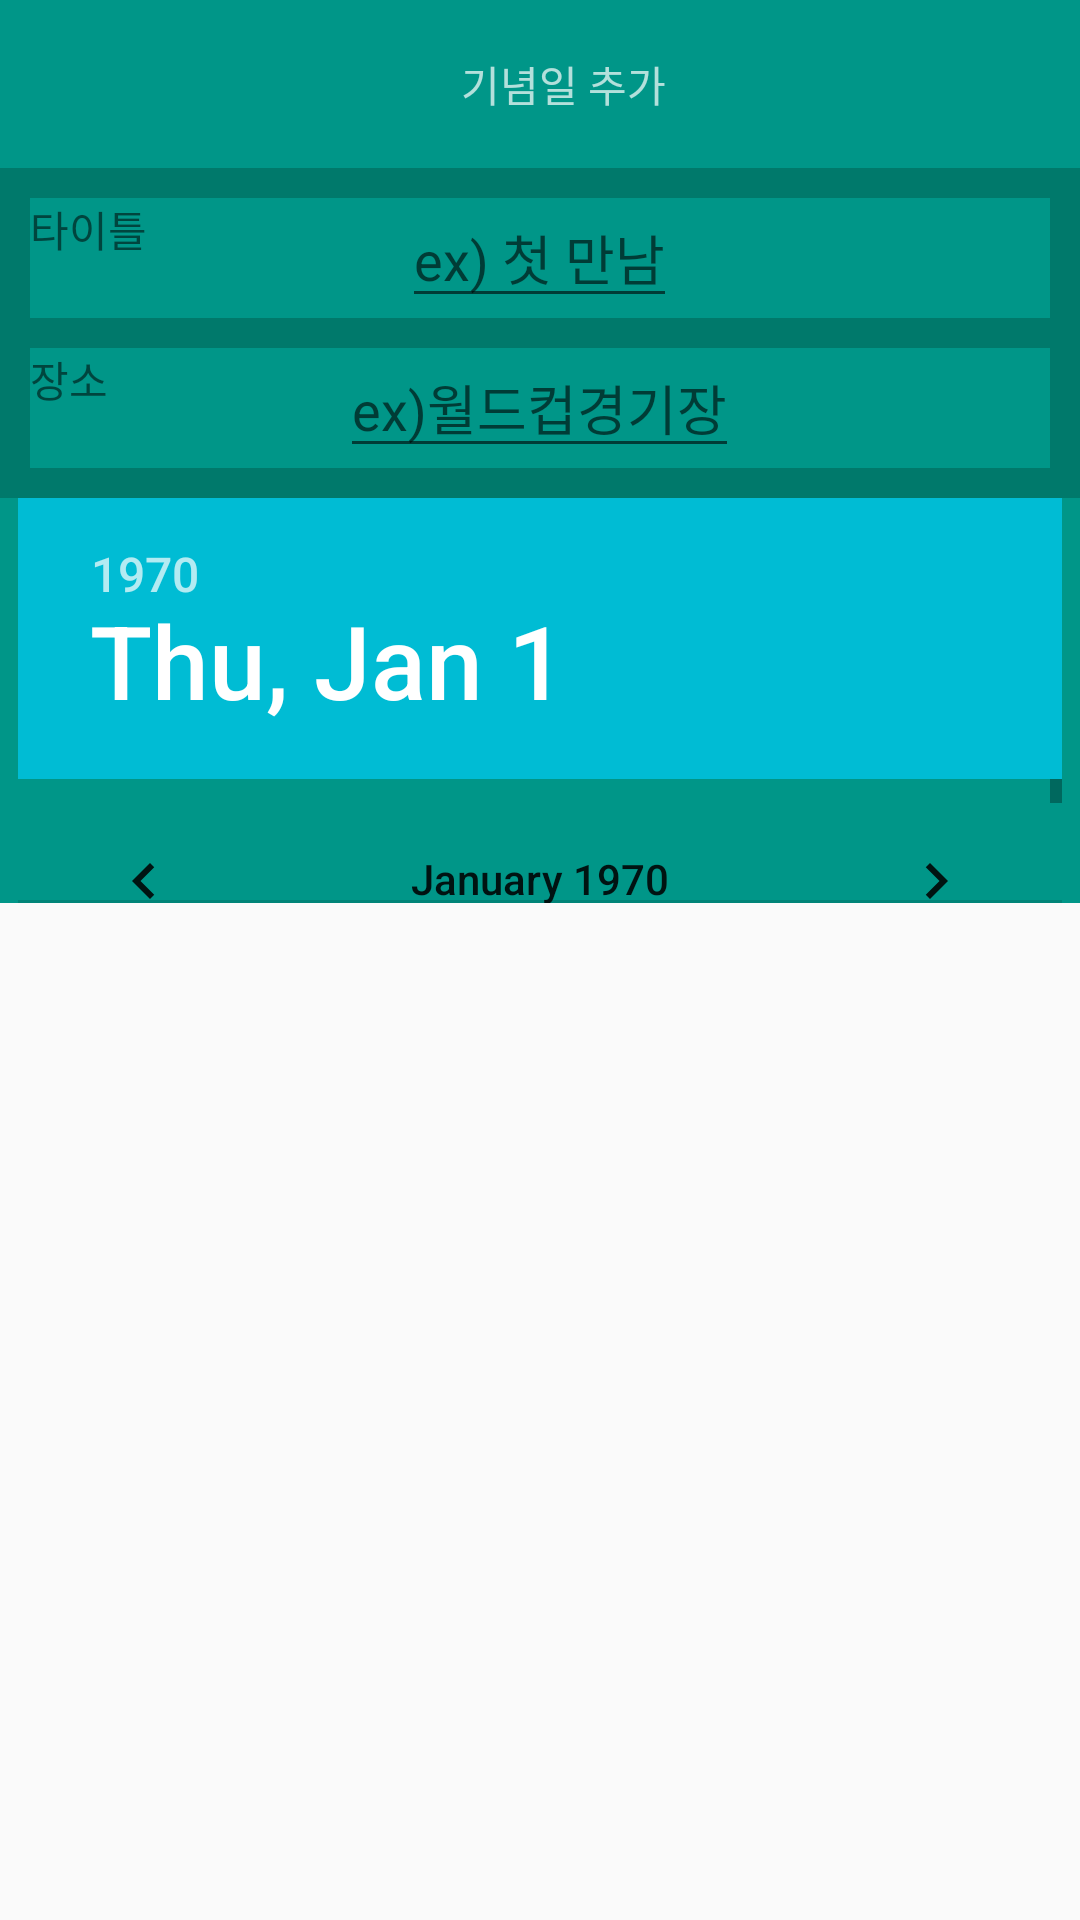

Reconstruct the res/layout file that produces this screen, plus the resources it refers to.
<!-- AndroidManifest.xml: activity theme AppTheme.NoActionBar -->
<!-- res/layout/activity_add_event.xml -->
<?xml version="1.0" encoding="utf-8"?>
<LinearLayout
    android:orientation="vertical"
    xmlns:android="http://schemas.android.com/apk/res/android"
    xmlns:app="http://schemas.android.com/apk/res-auto"
    xmlns:tools="http://schemas.android.com/tools"
    android:layout_width="match_parent"
    android:layout_height="match_parent"
    android:fitsSystemWindows="true"
    tools:context=".Event.AddEventActivity">

    <android.support.design.widget.AppBarLayout
        android:layout_width="match_parent"
        android:layout_height="wrap_content"
        android:theme="@style/AppTheme.AppBarOverlay">

        <android.support.v7.widget.Toolbar
            android:id="@+id/toolbar"
            android:layout_width="match_parent"
            android:layout_height="?attr/actionBarSize"
            app:popupTheme="@style/AppTheme.PopupOverlay">

            <RelativeLayout
                android:layout_width="match_parent"
                android:layout_height="wrap_content">

                <TextView

                    android:layout_width="wrap_content"
                    android:layout_height="wrap_content"
                    android:text="기념일 추가"
                    android:id="@+id/toolbar_main_title"
                    android:layout_centerVertical="true"
                    android:layout_centerHorizontal="true" />

                <ImageButton
                    android:layout_marginRight="20dp"
                    android:scaleType="centerCrop"
                    android:layout_width="30dp"
                    android:layout_height="30dp"
                    android:src="@drawable/btn_ok"
                    android:id="@+id/btn_ok"
                    android:background="#00000000"
                    android:layout_alignParentTop="true"
                    android:layout_alignParentEnd="true" />
            </RelativeLayout>

        </android.support.v7.widget.Toolbar>
    </android.support.design.widget.AppBarLayout>

    <include layout="@layout/content_add_event" />
</LinearLayout>
<!-- res/layout/content_add_event.xml (included above) -->
<?xml version="1.0" encoding="utf-8"?>
<RelativeLayout xmlns:android="http://schemas.android.com/apk/res/android"
    xmlns:app="http://schemas.android.com/apk/res-auto"
    xmlns:tools="http://schemas.android.com/tools"
    android:layout_width="match_parent"
    android:layout_height="match_parent"
    app:layout_behavior="@string/appbar_scrolling_view_behavior"
    tools:context=".Event.AddEventActivity"
    tools:showIn="@layout/activity_add_event">

    <RelativeLayout
        android:id="@+id/relativeLayout1"
        android:layout_width="match_parent"
        android:layout_height="60dp"
        android:background="@color/colorPrimaryDark">

        <RelativeLayout
            android:layout_margin="10dp"
            android:background="@color/colorPrimary"
            android:layout_width="match_parent"
            android:layout_height="match_parent">

            <TextView
                android:layout_width="wrap_content"
                android:layout_height="wrap_content"
                android:textAppearance="?android:attr/textAppearanceSmall"
                android:text="타이틀"
                android:id="@+id/textView2"
                android:layout_alignParentTop="true"
                android:layout_alignParentStart="true" />

            <EditText
                android:singleLine="true"
                android:id="@+id/et_title"
                android:hint="ex) 첫 만남"
                android:layout_centerVertical="true"
                android:layout_centerHorizontal="true"
                android:layout_width="wrap_content"
                android:layout_height="wrap_content" />
        </RelativeLayout>
    </RelativeLayout>

    <RelativeLayout
        android:layout_below="@+id/relativeLayout1"
        android:id="@+id/relativeLayout2"
        android:layout_width="match_parent"
        android:layout_height="50dp"
        android:background="@color/colorPrimaryDark" >

        <RelativeLayout
            android:layout_marginRight="10dp"
            android:layout_marginLeft="10dp"
            android:layout_marginBottom="10dp"
            android:background="@color/colorPrimary"
            android:layout_width="match_parent"
            android:layout_height="match_parent" >

            <TextView
                android:layout_width="wrap_content"
                android:layout_height="wrap_content"
                android:textAppearance="?android:attr/textAppearanceSmall"
                android:text="장소"
                android:id="@+id/textView3"
                android:layout_alignParentTop="true"
                android:layout_alignParentStart="true" />

            <EditText
                android:singleLine="true"
                android:id="@+id/et_place"
                android:hint="ex)월드컵경기장"
                android:layout_centerVertical="true"
                android:layout_centerHorizontal="true"
                android:layout_width="wrap_content"
                android:layout_height="wrap_content" />
        </RelativeLayout>
    </RelativeLayout>

    <RelativeLayout
        android:background="@color/colorPrimary"
        android:layout_width="match_parent"
        android:layout_height="135dp"
        android:layout_below="@+id/relativeLayout2"
        android:id="@+id/relativeLayout3" >

        <DatePicker
            android:calendarViewShown="false"
            android:spinnersShown="true"
            android:layout_width="wrap_content"
            android:layout_height="wrap_content"
            android:id="@+id/datePicker"
            android:layout_centerVertical="true"
            android:layout_centerHorizontal="true" />
    </RelativeLayout>

    <RelativeLayout
        android:layout_width="match_parent"
        android:layout_height="match_parent"
        android:layout_below="@+id/relativeLayout3">
        <GridView
            android:id="@+id/gallery_image_grid"
            android:layout_width="wrap_content"
            android:layout_height="wrap_content"
            android:layout_alignParentLeft="true"
            android:layout_alignParentStart="true"
            android:layout_alignParentTop="true"
            android:numColumns="3"
            android:layout_alignParentBottom="true">
        </GridView>

    </RelativeLayout>

</RelativeLayout>
<!-- resources referenced by this layout -->
<resources>
  <color name="colorPrimary">#009688</color>
  <color name="colorPrimaryDark">#00796b</color>
  <style name="AppTheme.AppBarOverlay" parent="ThemeOverlay.AppCompat.Dark.ActionBar" />
  <style name="AppTheme.PopupOverlay" parent="ThemeOverlay.AppCompat.Light" />
  <style name="AppTheme.NoActionBar">
          <item name="windowActionBar">false</item>
          <item name="windowNoTitle">true</item>
      </style>
</resources>
